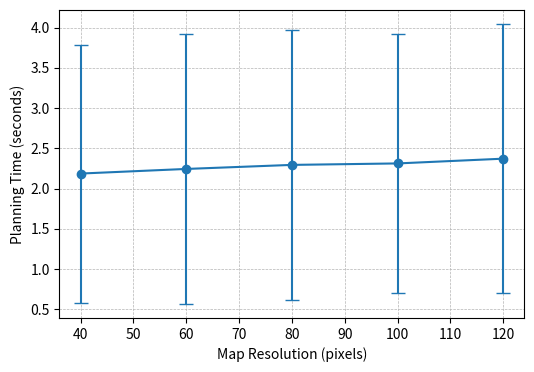

Reproduce this figure in Python.
#%%
import matplotlib.pyplot as plt
import numpy as np

# Define planning times
planning_times = {
    120: [4.21, 4.33, 4.64, 4.61, 4.72, 4.60, 4.69, 4.82, 5.01, 4.20,
          3.92, 3.49, 3.30, 3.07, 2.74, 2.43, 2.10, 1.82, 1.64, 1.47,
          1.21, 1.09, 0.85, 0.86, 0.65, 0.65, 0.47, 0.33, 0.29, 0.19,
          0.19, 1.08, 1.09, 1.12, 1.11],
    100: [4.09, 4.22, 4.19, 4.14, 4.36, 4.54, 4.67, 4.87, 4.34, 4.12,
          3.56, 3.48, 3.34, 3.14, 2.81, 2.41, 2.10, 1.79, 1.65, 1.51,
          1.13, 0.96, 0.71, 0.72, 0.48, 0.36, 0.27, 0.27, 0.17, 0.17,
          0.98, 1.01, 1.02, 1.03],
    80: [4.32, 4.38, 4.38, 4.38, 4.51, 4.59, 4.73, 4.93, 5.00, 3.93,
         3.57, 3.33, 3.10, 2.83, 2.48, 2.12, 1.81, 1.65, 1.61, 1.40,
         1.18, 0.95, 0.69, 0.70, 0.47, 0.35, 0.25, 0.26, 0.15, 0.15,
         0.92, 0.94, 0.95, 0.98],
    60: [4.52, 4.51, 4.49, 4.41, 4.44, 4.54, 4.82, 4.88, 4.48, 3.88,
         3.33, 3.20, 2.99, 2.70, 2.39, 2.08, 1.75, 1.61, 1.57, 1.36,
         1.16, 0.93, 0.68, 0.69, 0.45, 0.33, 0.24, 0.24, 0.14, 0.15,
         0.83, 0.81, 0.84, 0.84],
    40: [3.90, 4.04, 3.89, 3.90, 4.36, 4.32, 4.28, 4.50, 4.67, 4.17,
         3.89, 3.39, 3.17, 3.18, 2.39, 2.08, 1.76, 1.61, 1.56, 1.36,
         1.21, 0.79, 0.79, 0.59, 0.59, 0.40, 0.27, 0.23, 0.14, 0.14,
         0.67, 0.69, 0.69, 0.71]
}

# Compute mean and std
resolutions = sorted(planning_times.keys())
means = [np.mean(planning_times[res]) for res in resolutions]
stds = [np.std(planning_times[res]) for res in resolutions]

#%% PLot
plt.rcParams['figure.dpi'] = 300
fig, ax = plt.subplots(figsize=(6,4))
ax.errorbar(resolutions, means, yerr=stds, fmt='o-', capsize=5, label='Planning Time')
ax.set_xlabel('Map Resolution (pixels)')
ax.set_ylabel('Planning Time (seconds)')
ax.grid(color="#B4B4B4", linestyle='--', linewidth=0.5)
plt.savefig('planning_time_vs_resolution.pdf', bbox_inches='tight')
# %%
